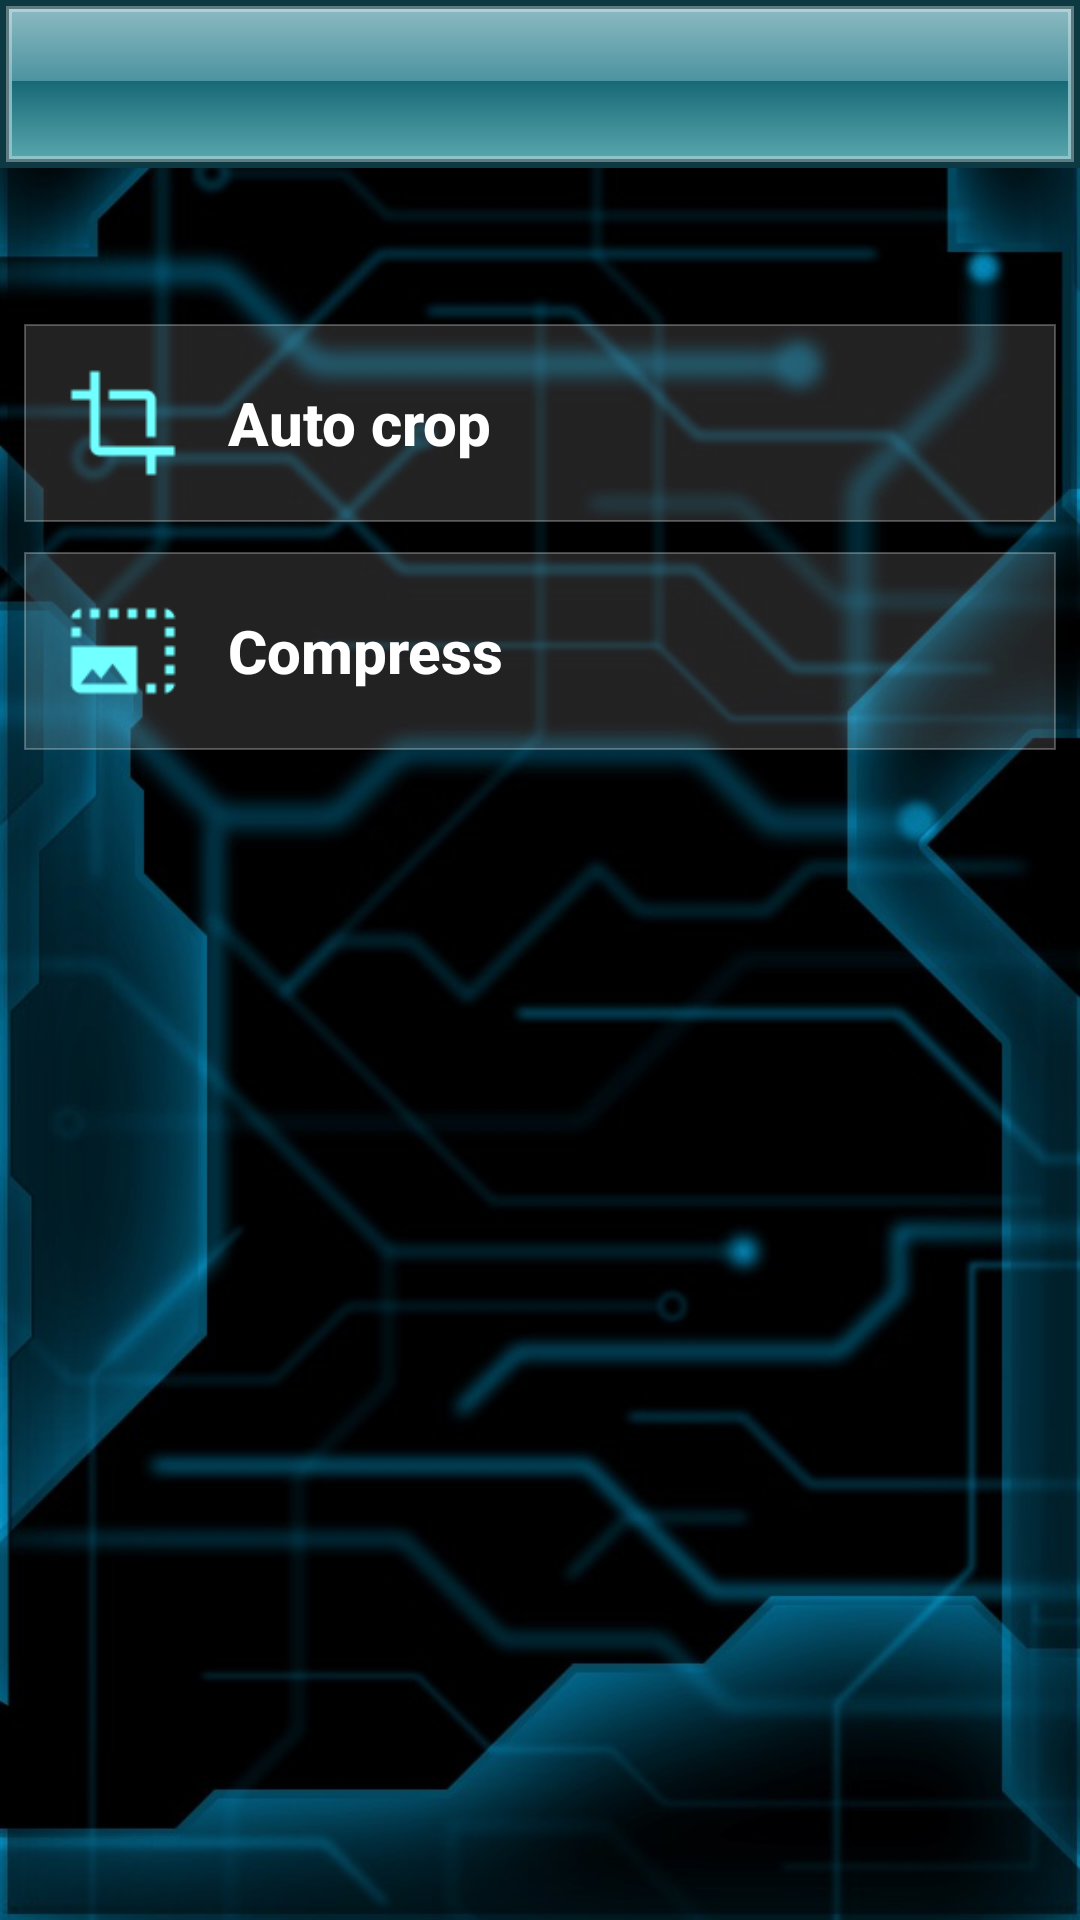

Reconstruct the res/layout file that produces this screen, plus the resources it refers to.
<!-- AndroidManifest.xml: activity theme AppTheme.withAnim -->
<!-- res/layout/activity_main.xml -->
<RelativeLayout xmlns:android="http://schemas.android.com/apk/res/android"
    android:layout_width="fill_parent"
    android:layout_height="fill_parent"
    android:orientation="vertical"
	android:background="@drawable/bg_j">
	<android.support.v7.widget.Toolbar
        android:id="@+id/toolbar"
        android:layout_width="match_parent"
		android:background="@drawable/progress_head"
        android:layout_height="?android:attr/actionBarSize"/>
	<LinearLayout
		android:layout_width="match_parent"
		android:layout_height="match_parent"
		android:orientation="vertical"
		android:padding="8dp">
	<LinearLayout
		android:id="@+id/layoutCrop"
		android:layout_height="wrap_content"
		android:layout_width="match_parent"
		android:gravity="center_vertical"
		android:onClick="openCrop"
		android:transitionName="cropLayout"
		android:layout_marginTop="100dp"
		android:background="@drawable/dg_box"
		android:padding="8dp">
		<ImageView
			android:id="@+id/imgCrop"
			android:layout_width="50dp"
			android:layout_height="50dp"
			android:src="@drawable/ic_crop_80"/>
		<android.support.v7.widget.AppCompatTextView
			android:id="@+id/txtCrop"
			android:text="Auto crop"
			android:layout_width="match_parent"
			android:layout_height="wrap_content"
			android:textStyle="bold"
			android:textAppearance="@style/TextAppearance.AppCompat.Widget.ActionBar.Title"
			android:layout_margin="10dp"
			android:transitionName="crop"
			android:textColor="#ffffff"/>
	</LinearLayout>
	
	<LinearLayout
		android:id="@+id/layoutCompress"
		android:layout_height="wrap_content"
		android:layout_width="match_parent"
		android:gravity="center_vertical"
		android:layout_marginTop="10dp"
		android:transitionName="compressLayout"
		android:layout_below="@+id/layoutCrop"
		android:background="@drawable/dg_box"
		android:onClick="openCompress"
		android:padding="8dp">

		<ImageView
			android:id="@+id/imgCrop"
			android:layout_width="50dp"
			android:layout_height="50dp"
			android:src="@drawable/ic_resize"/>

		<android.support.v7.widget.AppCompatTextView
			android:id="@+id/txtCompress"
			android:text="Compress"
			android:layout_width="match_parent"
			android:layout_height="wrap_content"
			android:textStyle="bold"
			android:textAppearance="@style/TextAppearance.AppCompat.Widget.ActionBar.Title"
			android:layout_margin="10dp"
			android:textColor="#ffffff"/>

	</LinearLayout>
	</LinearLayout>
</RelativeLayout>
<!-- resources referenced by this layout -->
<resources>
  <!-- drawable bg_j: jpg bitmap (drawable, 76337 bytes) -->
  <!-- drawable dg_box (drawable) -->
  <?xml version="1.0" encoding="UTF-8"?>
  <shape xmlns:android="http://schemas.android.com/apk/res/android" android:shape="rectangle">
      <corners android:topLeftRadius="0dp" android:topRightRadius="0dp" android:bottomRightRadius="0dp" android:bottomLeftRadius="0dp"/>
      <solid android:color="#22FFFFFF"/>
      <stroke android:width="0.7dp" android:color="#44FFFFFF"/>
  </shape>
  <!-- drawable ic_crop_80: png bitmap (drawable, 534 bytes) -->
  <!-- drawable ic_resize: png bitmap (drawable, 725 bytes) -->
  <!-- drawable progress_head (drawable) -->
  <?xml version= "1.0" encoding= "utf-8" ?>
  <layer-list
  	xmlns:android ="http://schemas.android.com/apk/res/android"
  >
      <item >
  		<shape android:shape= "rectangle" >
  			<padding android:left= "2dp"
  				android:top= "2dp"
  				android:right= "2dp"
  				android:bottom= "2dp" />
  			<solid android:color= "#FF0C3942" />
  		</shape>
  	</item>
  	<item>
  		<shape
  			xmlns:android ="http://schemas.android.com/apk/res/android"
  			android:shape ="rectangle"
  		>
  			<corners
  				android:radius = "0dp"
  			/>
  			<stroke android:width="2dp" android:color="#55ffffff"/>
  			<gradient android:type="linear" android:angle="270" android:startColor="#FF8bb9c1" android:centerColor="#FF49929F" android:endColor="#FF56A4AB" android:useLevel="false"/>
  		</shape>
  	</item>
  	<item
  		android:top = "25dp"
  		android:left="2dp"
  		android:right= "2dp"
  		android:bottom= "2dp"
  	>
  		<shape
  			android:shape ="rectangle"
  		>
  		  <gradient android:type="linear" android:angle="270" android:startColor="#FF176977" android:endColor="#FF56A4AB" android:useLevel="false"/>
  		</shape>
  	</item>
  </layer-list>
  <style name="AppTheme.withAnim">
  		<item name="windowNoTitle">true</item>
  		<item name="android:windowContentTransitions">true</item>
  	
  	</style>
</resources>
